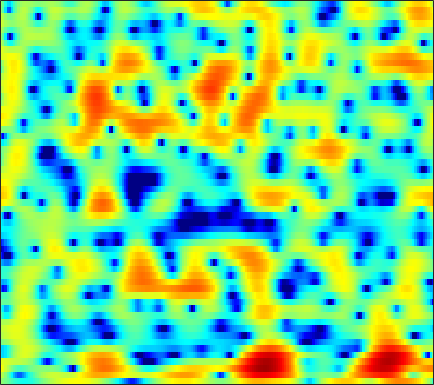

The data file committed next to this chart (first rows):
0.55747, 0.1794, -0.35345, -0.90381, -1.3273, -1.8876, -2.4379, -2.8177, -3.2634, -3.5868, -3.7814, -3.8133, -3.7244, -3.4853, -3.2149, -2.7652, -2.2218, -1.782, -1.1754, -0.56491, 0.018987, 0.4375, 0.96988, 1.4569
2.195, 1.408, 0.1792, -1.281, -2.541, -4.469, -6.627, -8.235, -9.72, -9.583, -8.124, -6.792, -5.105, -3.646, -2.71, -1.617, -0.6999, -0.1081, 0.5703, 1.131, 1.582, 1.854, 2.134, 2.315
4.116, 3.518, 2.629, 1.652, 0.8855, -0.1284, -1.041, -1.575, -2.029, -2.118, -1.914, -1.632, -1.205, -0.7826, -0.5081, -0.2218, -0.01994, 0.07294, 0.1383, 0.1517, 0.1401, 0.1146, 0.07542, 0.008901
3.349, 3.09, 2.796, 2.558, 2.421, 2.272, 2.16, 2.085, 1.984, 1.855, 1.697, 1.527, 1.206, 0.7427, 0.2759, -0.5631, -1.7, -2.783, -4.686, -7.232, -10.5, -12.71, -12.22, -9.137
-5.179, -5.66, -4.908, -3.232, -1.931, -0.4078, 0.807, 1.529, 2.261, 2.744, 3.006, 3.065, 2.961, 2.663, 2.313, 1.681, 0.8699, 0.1625, -0.8845, -1.97, -2.895, -3.357, -3.53, -3.259
-5.431, -5.628, -4.921, -3.447, -2.223, -0.7219, 0.5187, 1.276, 2.066, 2.616, 2.944, 3.065, 3.068, 2.91, 2.692, 2.304, 1.823, 1.409, 0.8065, 0.1697, -0.465, -0.9343, -1.545, -2.122
-0.1549, 0.1423, 0.5768, 1.036, 1.387, 1.845, 2.256, 2.507, 2.751, 2.878, 2.877, 2.793, 2.561, 2.203, 1.848, 1.264, 0.5635, -0.0316, -0.8742, -1.762, -2.69, -3.389, -4.319, -5.236
1.509, 1.863, 2.279, 2.629, 2.849, 3.08, 3.236, 3.293, 3.283, 3.158, 2.908, 2.635, 2.142, 1.495, 0.8921, -0.0633, -1.214, -2.202, -3.701, -5.405, -7.278, -8.728, -10.54, -11.75
2.019, 2.305, 2.638, 2.913, 3.088, 3.272, 3.391, 3.424, 3.385, 3.231, 2.941, 2.619, 2.033, 1.27, 0.5702, -0.543, -1.908, -3.126, -5.077, -7.425, -10.34, -13.05, -17.62, -21.19
1.402, 1.414, 1.503, 1.71, 1.945, 2.302, 2.668, 2.912, 3.157, 3.262, 3.196, 3.021, 2.613, 1.994, 1.382, 0.3814, -0.8345, -1.877, -3.418, -5.055, -6.699, -7.854, -9.072, -9.769
-1.497, -2.84, -4.162, -3.933, -2.73, -0.7481, 1.014, 2.075, 3.134, 3.826, 4.203, 4.292, 4.165, 3.751, 3.261, 2.378, 1.256, 0.2459, -1.376, -3.39, -5.83, -8.048, -11.59, -14.82
-2.692, -4.664, -7.028, -6.694, -4.802, -2.145, -0.004746, 1.246, 2.496, 3.33, 3.812, 3.963, 3.93, 3.64, 3.256, 2.54, 1.612, 0.7844, -0.5142, -1.996, -3.648, -5, -6.743, -7.775
-0.4936, -0.8419, -1.029, -0.897, -0.5857, 0.02209, 0.7331, 1.251, 1.838, 2.271, 2.489, 2.493, 2.286, 1.87, 1.441, 0.7028, -0.192, -0.882, -1.725, -2.425, -2.931, -3.155, -3.205, -3.003
-1.694, -1.893, -1.758, -1.252, -0.6821, 0.1882, 1.048, 1.616, 2.206, 2.582, 2.704, 2.608, 2.196, 1.442, 0.634, -0.7772, -2.576, -4.156, -6.274, -7.46, -6.91, -5.717, -3.971, -2.443
-9.944, -13.05, -11.86, -7.203, -4.48, -1.772, 0.155, 1.23, 2.277, 2.913, 3.179, 3.168, 2.844, 2.099, 1.251, -0.2673, -2.376, -4.494, -7.889, -10.06, -8.362, -6.123, -3.572, -1.707
-6.713, -7.198, -6.705, -5.152, -3.709, -1.889, -0.3725, 0.549, 1.52, 2.203, 2.607, 2.725, 2.666, 2.374, 2.004, 1.327, 0.5287, -0.08582, -0.8337, -1.404, -1.689, -1.738, -1.676, -1.534
-2.751, -2.67, -2.39, -1.877, -1.379, -0.6309, 0.1497, 0.7263, 1.411, 1.976, 2.413, 2.624, 2.751, 2.756, 2.658, 2.381, 1.999, 1.658, 1.101, 0.4446, -0.3318, -1.046, -2.235, -3.719
-2.75, -2.851, -2.826, -2.526, -2.151, -1.512, -0.7436, -0.1365, 0.6328, 1.303, 1.851, 2.185, 2.498, 2.661, 2.706, 2.687, 2.54, 2.349, 1.984, 1.478, 0.7453, -0.005305, -1.296, -3.095
-6.67, -7.589, -8.53, -8.627, -7.946, -6.314, -4.477, -3.236, -1.823, -0.7131, 0.06508, 0.4776, 0.8451, 1.015, 1.084, 1.163, 1.249, 1.331, 1.476, 1.572, 1.585, 1.537, 1.341, 1.035
-11.53, -13.75, -18.64, -24.59, -17.92, -11.47, -7.483, -5.407, -3.457, -2.179, -1.478, -1.323, -1.545, -2.143, -2.768, -3.513, -3.47, -2.76, -1.32, 0.143, 1.371, 2.108, 2.811, 3.27
-15.48, -13.82, -11.8, -9.97, -8.608, -6.643, -4.817, -3.633, -2.384, -1.62, -1.347, -1.524, -2.398, -4.193, -6.523, -12.15, -16.36, -9.694, -4.166, -0.864, 1.344, 2.503, 3.595, 4.281
-11.71, -10.36, -8.473, -6.789, -5.688, -4.364, -3.226, -2.51, -1.721, -1.176, -0.908, -0.8612, -1.026, -1.392, -1.673, -1.905, -1.704, -1.185, -0.1748, 0.9517, 1.99, 2.615, 3.247, 3.615
-5.71, -5.618, -5.255, -4.725, -4.241, -3.568, -2.896, -2.403, -1.818, -1.307, -0.9002, -0.6583, -0.3914, -0.1816, -0.0256, 0.2048, 0.4925, 0.7535, 1.143, 1.56, 1.94, 2.182, 2.412, 2.494
-4.129, -4.344, -4.447, -4.332, -4.106, -3.66, -3.097, -2.636, -2.02, -1.444, -0.9103, -0.5644, -0.1662, 0.1848, 0.4045, 0.6768, 0.9344, 1.113, 1.343, 1.554, 1.729, 1.84, 1.921, 1.924
-4.438, -5.242, -6.06, -6.275, -5.979, -5.109, -3.987, -3.161, -2.145, -1.288, -0.5983, -0.1748, 0.2546, 0.5808, 0.763, 0.948, 1.093, 1.187, 1.317, 1.445, 1.585, 1.679, 1.771, 1.826
-4.743, -7.478, -13.56, -20.49, -13.17, -7.549, -4.37, -2.768, -1.243, -0.1918, 0.4992, 0.8458, 1.13, 1.218, 1.202, 1.069, 0.868, 0.7321, 0.6327, 0.6912, 0.9343, 1.183, 1.558, 1.876
0.7382, -0.3974, -1.849, -2.507, -2.279, -1.335, -0.3197, 0.3154, 0.9223, 1.268, 1.444, 1.455, 1.342, 1.023, 0.6007, -0.246, -1.465, -2.581, -3.959, -4.22, -3.015, -1.682, -0.04738, 1.115
4.839, 4.482, 3.945, 3.383, 2.968, 2.385, 1.712, 1.112, 0.1799, -0.7879, -1.548, -1.844, -1.958, -1.97, -2.193, -2.958, -4.626, -6.751, -11.37, -13.86, -8.278, -5.034, -2.227, -0.5527
5.975, 5.75, 5.282, 4.589, 3.917, 2.726, 1.135, -0.4687, -3.385, -7.895, -15.48, -15.84, -9.368, -5.965, -4.542, -3.572, -3.276, -3.277, -3.363, -3.173, -2.658, -2.109, -1.426, -0.9202
5.465, 5.321, 4.948, 4.365, 3.769, 2.737, 1.4, 0.1807, -1.724, -3.759, -5.331, -5.686, -5.079, -4.024, -3.292, -2.561, -2.096, -1.892, -1.72, -1.631, -1.585, -1.58, -1.669, -1.86
4.255, 4.242, 4.101, 3.817, 3.501, 2.964, 2.286, 1.723, 0.9254, 0.1782, -0.4596, -0.805, -1.114, -1.267, -1.344, -1.426, -1.532, -1.649, -1.845, -2.114, -2.431, -2.727, -3.16, -3.712
2.96, 3.146, 3.332, 3.41, 3.397, 3.269, 3.034, 2.785, 2.389, 1.929, 1.44, 1.059, 0.5433, 0.01666, -0.3878, -0.948, -1.534, -1.976, -2.596, -3.21, -3.844, -4.323, -4.987, -5.705
1.284, 1.87, 2.564, 3.103, 3.403, 3.635, 3.709, 3.648, 3.444, 3.08, 2.591, 2.129, 1.414, 0.5694, -0.1253, -1.145, -2.237, -3.067, -4.159, -5.15, -6.02, -6.555, -7.213, -7.757
-1.068, 0.3331, 1.78, 2.849, 3.436, 3.988, 4.286, 4.362, 4.269, 3.951, 3.411, 2.846, 1.892, 0.673, -0.4014, -2.08, -4, -5.58, -7.688, -9.612, -10.88, -11.36, -11.38, -11.03
-1.487, -0.06263, 1.43, 2.587, 3.257, 3.95, 4.379, 4.547, 4.532, 4.276, 3.729, 3.141, 2.046, 0.5968, -0.7959, -3.075, -6.095, -8.966, -14.1, -21.82, -26.86, -23.34, -20.17, -17.8
-0.5774, -0.08636, 0.744, 1.671, 2.361, 3.144, 3.745, 4.023, 4.175, 4.056, 3.667, 3.196, 2.288, 1.062, -0.1317, -2.091, -4.559, -6.791, -10.18, -13.84, -16.85, -18.89, -23.03, -23.82
-4.417, -4.684, -3.42, -1.466, -0.1097, 1.279, 2.239, 2.693, 3.042, 3.088, 2.934, 2.667, 2.202, 1.536, 0.9275, -0.09638, -1.266, -2.241, -3.612, -4.882, -5.949, -6.495, -6.779, -6.292
-10.43, -12.72, -7.722, -3.85, -2.045, -0.5565, 0.1704, 0.405, 0.3792, 0.2039, 0.01117, -0.05863, -0.04773, 0.003371, 0.0461, 0.01251, -0.1492, -0.3229, -0.6214, -0.8676, -1.037, -1.08, -0.9023, -0.5429
0.5024, 0.06781, -0.09137, -0.01086, 0.004555, -0.2034, -0.8572, -1.716, -3.427, -5.517, -7.104, -6.893, -5.325, -3.509, -2.465, -1.409, -0.7611, -0.4543, -0.1753, -0.02721, 0.13, 0.2859, 0.5666, 0.9451
4.319, 3.948, 3.438, 2.853, 2.301, 1.315, -0.07744, -1.563, -4.304, -8.315, -12.93, -12.12, -7.848, -4.928, -3.574, -2.414, -1.793, -1.585, -1.501, -1.564, -1.532, -1.386, -1.028, -0.4238
4.911, 4.714, 4.374, 3.937, 3.51, 2.753, 1.799, 0.9657, -0.2485, -1.423, -2.324, -2.647, -2.769, -2.686, -2.609, -2.763, -3.186, -3.814, -4.993, -6.479, -8.025, -8.446, -7.438, -5.358
3.391, 3.588, 3.778, 3.809, 3.713, 3.434, 2.962, 2.524, 1.839, 1.071, 0.2994, -0.2455, -0.9709, -1.692, -2.248, -3.096, -4.204, -5.255, -7.218, -10.18, -14.9, -18.59, -14.11, -8.974
0.5173, 1.611, 2.707, 3.386, 3.66, 3.759, 3.569, 3.248, 2.64, 1.837, 0.8916, 0.09077, -0.9914, -2.065, -2.861, -3.754, -4.541, -5.052, -5.701, -6.333, -6.707, -6.615, -5.979, -4.915
-0.6038, 1.098, 2.666, 3.665, 4.104, 4.317, 4.175, 3.833, 3.07, 1.987, 0.5611, -0.7599, -2.783, -4.941, -6.391, -7.451, -7.209, -6.612, -5.689, -4.858, -4.185, -3.739, -3.111, -2.564
1.841, 2.686, 3.612, 4.28, 4.58, 4.687, 4.454, 4.059, 3.182, 1.886, 0.08231, -1.696, -4.857, -9.636, -15.79, -23.77, -12.86, -9.488, -6.825, -5.112, -3.985, -3.404, -2.842, -2.455
2.537, 3.037, 3.655, 4.114, 4.325, 4.405, 4.193, 3.835, 3.103, 2.025, 0.6038, -0.634, -2.519, -4.448, -5.662, -6.658, -6.74, -6.364, -5.777, -5.29, -4.88, -4.621, -4.405, -4.202
1.3, 2.032, 2.947, 3.66, 4.027, 4.274, 4.236, 4.01, 3.469, 2.666, 1.644, 0.7767, -0.4914, -1.761, -2.613, -3.621, -4.436, -4.933, -5.502, -6.106, -6.736, -7.174, -7.57, -7.614
-1.493, 0.422, 2.282, 3.547, 4.177, 4.641, 4.746, 4.61, 4.132, 3.383, 2.38, 1.454, 0.08787, -1.394, -2.513, -3.87, -5.005, -5.787, -6.737, -7.806, -9.475, -11.44, -15.31, -18.46
-0.3856, 1.221, 2.816, 3.902, 4.433, 4.812, 4.862, 4.696, 4.179, 3.333, 2.126, 0.9283, -1.054, -3.562, -5.807, -8.888, -10.47, -10.24, -9.266, -8.735, -9.013, -9.792, -11.17, -11.5
2.793, 3.063, 3.421, 3.709, 3.851, 3.935, 3.853, 3.662, 3.228, 2.498, 1.392, 0.2653, -1.738, -4.509, -7.352, -12.36, -14.92, -12.28, -8.953, -7.025, -5.894, -5.351, -4.857, -4.414
3.192, 2.777, 2.27, 1.873, 1.692, 1.621, 1.685, 1.748, 1.76, 1.591, 1.173, 0.6948, -0.1645, -1.203, -2.043, -2.985, -3.46, -3.457, -3.108, -2.595, -2.108, -1.79, -1.457, -1.247
1.823, 0.5508, -1.378, -3.219, -4.017, -3.723, -2.393, -1.308, -0.1446, 0.6599, 1.125, 1.282, 1.279, 1.12, 0.9603, 0.7458, 0.5848, 0.5407, 0.5449, 0.6221, 0.697, 0.7231, 0.7162, 0.6399
0.7648, -1.127, -4.675, -10.63, -17.94, -11.6, -5.907, -3.421, -1.241, 0.1572, 1.045, 1.461, 1.781, 1.903, 1.929, 1.899, 1.84, 1.796, 1.76, 1.735, 1.71, 1.662, 1.525, 1.28
1.72, 0.6424, -0.8228, -2.073, -2.593, -2.544, -1.804, -1.081, -0.1443, 0.6109, 1.115, 1.341, 1.454, 1.395, 1.257, 1.03, 0.8378, 0.742, 0.731, 0.8196, 0.9644, 1.063, 1.091, 0.9238
2.663, 2.023, 1.245, 0.6685, 0.4134, 0.3387, 0.5039, 0.7291, 1.058, 1.303, 1.375, 1.277, 0.8999, 0.238, -0.4507, -1.514, -2.493, -2.894, -2.746, -1.943, -0.9577, -0.2962, 0.3573, 0.6778
2.334, 1.506, 0.438, -0.3043, -0.4958, -0.2402, 0.3561, 0.8617, 1.438, 1.781, 1.822, 1.597, 0.8962, -0.3825, -1.825, -4.777, -10.01, -17.5, -12.77, -6.193, -2.721, -1.059, 0.4059, 1.278
0.4464, -1.428, -5.034, -9.625, -9.917, -5.779, -2.472, -0.7939, 0.6866, 1.544, 1.892, 1.86, 1.454, 0.6121, -0.2836, -1.804, -3.388, -4.102, -3.799, -2.367, -0.7842, 0.2255, 1.245, 1.906
0.5239, -0.918, -3.346, -5.535, -5.783, -4.149, -2.154, -0.9464, 0.2033, 0.9223, 1.285, 1.379, 1.314, 1.085, 0.829, 0.4649, 0.1562, 0.03713, 0.05911, 0.2762, 0.6, 0.8455, 1.112, 1.229
